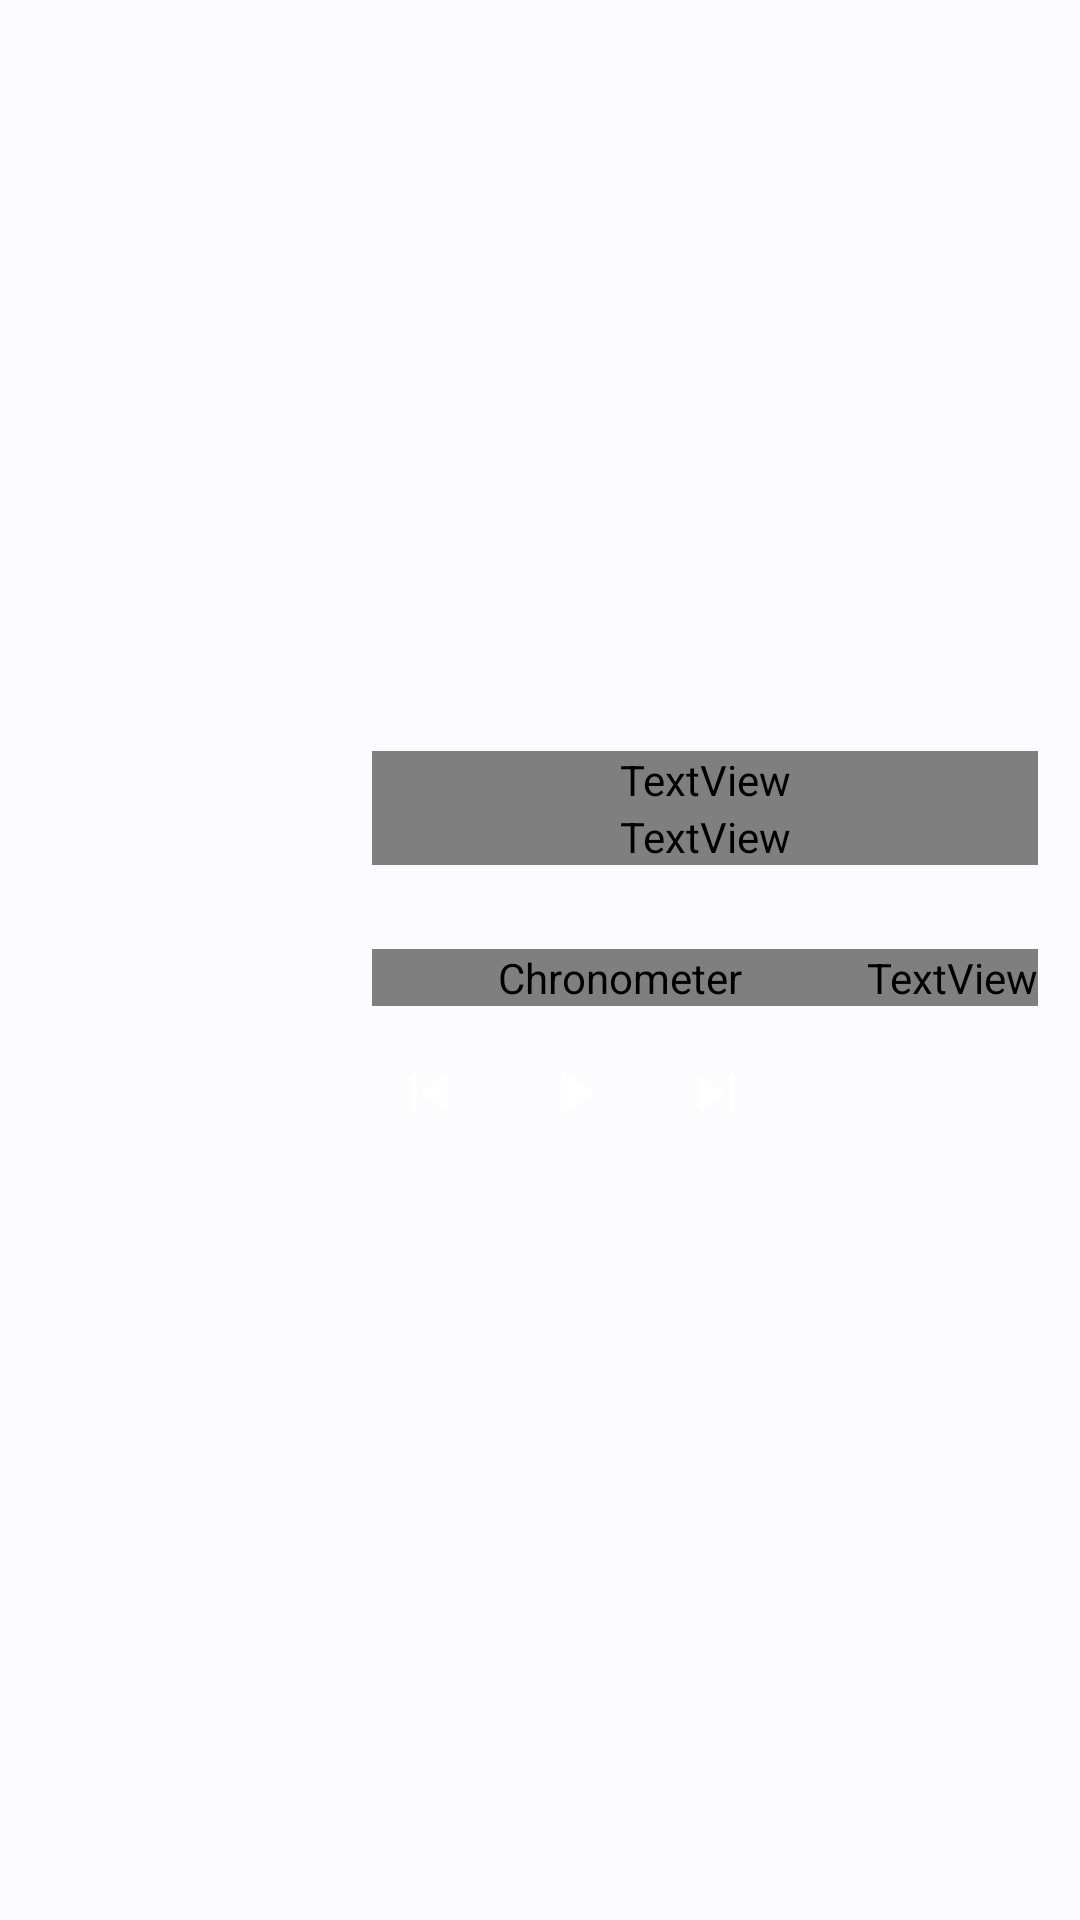

This screen was rendered from an Android layout file. Write that file and the resources it references.
<!-- AndroidManifest.xml: application theme Theme.Widgetwerk -->
<!-- res/layout/w_media.xml -->
<?xml version="1.0" encoding="utf-8"?>
<FrameLayout xmlns:android="http://schemas.android.com/apk/res/android"
    android:id="@+id/root"
    android:layout_width="match_parent"
    android:layout_height="match_parent">
    <ImageView android:id="@+id/bg" android:layout_width="match_parent" android:layout_height="match_parent"
        android:scaleType="fitXY" android:importantForAccessibility="no" />
    <LinearLayout
        android:layout_width="match_parent"
        android:layout_height="match_parent"
        android:gravity="center_vertical"
        android:orientation="horizontal"
        android:padding="14dp">
        <ImageView android:id="@+id/art" android:layout_width="96dp" android:layout_height="96dp"
            android:layout_marginEnd="14dp" android:importantForAccessibility="no" />
        <LinearLayout android:layout_width="0dp" android:layout_height="wrap_content" android:layout_weight="1"
            android:orientation="vertical">
            <TextView android:id="@+id/title" android:layout_width="match_parent" android:layout_height="wrap_content"
                android:fontFamily="google-sans" android:textFontWeight="600" android:maxLines="1" android:ellipsize="end"
                android:textSize="17sp" />
            <TextView android:id="@+id/artist" android:layout_width="match_parent" android:layout_height="wrap_content"
                android:fontFamily="google-sans" android:maxLines="1" android:ellipsize="end" android:textSize="13sp" />
            
            <FrameLayout android:id="@+id/progress_wrap" android:layout_width="match_parent" android:layout_height="22dp"
                android:layout_marginTop="6dp">
                <ImageView android:id="@+id/progress" android:layout_width="match_parent" android:layout_height="match_parent"
                    android:scaleType="fitXY" android:importantForAccessibility="no" />
                <LinearLayout android:id="@+id/seek" android:layout_width="match_parent" android:layout_height="match_parent"
                    android:orientation="horizontal" />
            </FrameLayout>
            <LinearLayout android:id="@+id/times" android:layout_width="match_parent" android:layout_height="wrap_content"
                android:orientation="horizontal">
                <Chronometer android:id="@+id/elapsed" android:layout_width="0dp" android:layout_height="wrap_content"
                    android:layout_weight="1" android:fontFamily="google-sans" android:textSize="11sp" />
                <TextView android:id="@+id/duration" android:layout_width="wrap_content" android:layout_height="wrap_content"
                    android:fontFamily="google-sans" android:textSize="11sp" />
            </LinearLayout>
            <LinearLayout android:id="@+id/controls" android:layout_width="wrap_content" android:layout_height="wrap_content"
                android:layout_marginTop="4dp" android:gravity="center_vertical" android:orientation="horizontal">
                <ImageView android:id="@+id/custom1" android:layout_width="38dp" android:layout_height="38dp"
                    android:padding="8dp" android:visibility="gone" android:contentDescription="@string/player_action" />
                <ImageView android:id="@+id/prev" android:layout_width="38dp" android:layout_height="38dp"
                    android:padding="7dp" android:src="@drawable/ic_prev" android:contentDescription="@string/previous" />
                <FrameLayout android:id="@+id/play_frame" android:layout_width="50dp" android:layout_height="50dp" android:layout_marginHorizontal="4dp">
                    <ImageView android:id="@+id/play_bg" android:layout_width="match_parent" android:layout_height="match_parent"
                        android:importantForAccessibility="no" />
                    <ImageView android:id="@+id/play" android:layout_width="match_parent" android:layout_height="match_parent"
                        android:padding="13dp" android:src="@drawable/ic_play" android:contentDescription="@string/play_pause" />
                </FrameLayout>
                <ImageView android:id="@+id/next" android:layout_width="38dp" android:layout_height="38dp"
                    android:padding="7dp" android:src="@drawable/ic_next" android:contentDescription="@string/next" />
                <ImageView android:id="@+id/custom2" android:layout_width="38dp" android:layout_height="38dp"
                    android:padding="8dp" android:visibility="gone" android:contentDescription="@string/player_action" />
            </LinearLayout>
        </LinearLayout>
    </LinearLayout>
</FrameLayout>
<!-- resources referenced by this layout -->
<resources>
  <!-- drawable ic_next (drawable) -->
  <vector xmlns:android="http://schemas.android.com/apk/res/android" android:width="24dp" android:height="24dp"
      android:viewportWidth="24" android:viewportHeight="24">
      <path android:fillColor="#FFFFFFFF" android:pathData="M7.6,17.4l6.2,-4.4c0.6,-0.4 0.6,-1.2 0,-1.6L7.6,6.9C6.9,6.4 6,6.9 6,7.7v8.9C6,17.4 6.9,17.9 7.6,17.4zM17,6c0.6,0 1,0.4 1,1v10c0,0.6 -0.4,1 -1,1s-1,-0.4 -1,-1V7C16,6.4 16.4,6 17,6z" />
  </vector>
  <!-- drawable ic_play (drawable) -->
  <vector xmlns:android="http://schemas.android.com/apk/res/android" android:width="24dp" android:height="24dp"
      android:viewportWidth="24" android:viewportHeight="24">
      <path android:fillColor="#FFFFFFFF" android:pathData="M8,6.3v11.4c0,0.9 1,1.4 1.7,0.9l8.6,-5.7c0.7,-0.4 0.7,-1.4 0,-1.8L9.7,5.4C9,4.9 8,5.4 8,6.3z" />
  </vector>
  <!-- drawable ic_prev (drawable) -->
  <vector xmlns:android="http://schemas.android.com/apk/res/android" android:width="24dp" android:height="24dp"
      android:viewportWidth="24" android:viewportHeight="24">
      <path android:fillColor="#FFFFFFFF" android:pathData="M16.4,6.6l-6.2,4.4c-0.6,0.4 -0.6,1.2 0,1.6l6.2,4.4c0.7,0.5 1.6,0 1.6,-0.8V7.4C18,6.6 17.1,6.1 16.4,6.6zM7,18c-0.6,0 -1,-0.4 -1,-1V7c0,-0.6 0.4,-1 1,-1s1,0.4 1,1v10C8,17.6 7.6,18 7,18z" />
  </vector>
  <string name="next">Next</string>
  <string name="play_pause">Play/pause</string>
  <string name="player_action">Player action</string>
  <string name="previous">Previous</string>
  <style name="Theme.Widgetwerk" parent="android:Theme.Material.Light.NoActionBar">
          <item name="android:statusBarColor">@android:color/transparent</item>
          <item name="android:navigationBarColor">@android:color/transparent</item>
          <item name="android:windowBackground">@android:color/system_neutral1_10</item>
      </style>
</resources>
